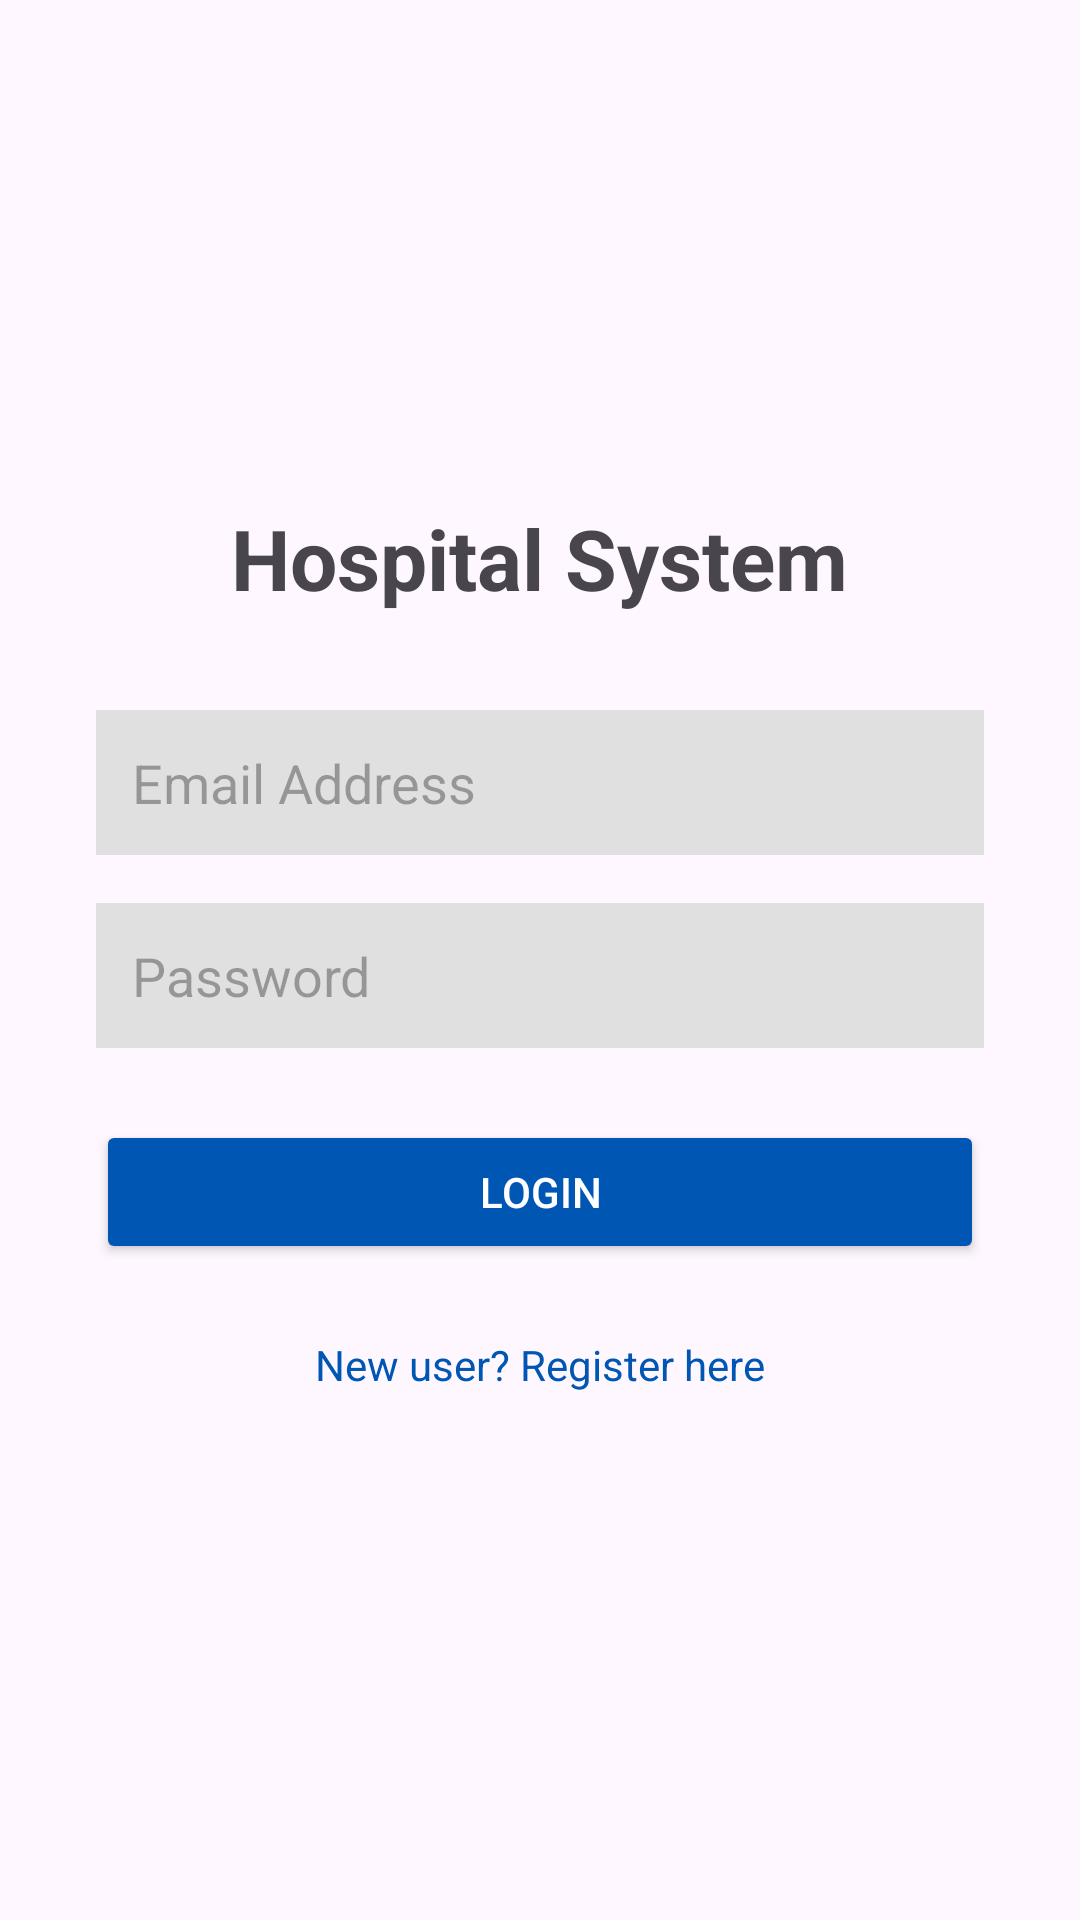

Layout XML and referenced resources for this Android screen:
<!-- AndroidManifest.xml: application theme Theme.HospitalAppointmentApp -->
<!-- res/layout/activity_login.xml -->
<?xml version="1.0" encoding="utf-8"?>
<LinearLayout xmlns:android="http://schemas.android.com/apk/res/android"
    android:layout_width="match_parent"
    android:layout_height="match_parent"
    android:orientation="vertical"
    android:padding="32dp"
    android:gravity="center">

    <TextView
        android:layout_width="wrap_content"
        android:layout_height="wrap_content"
        android:text="Hospital System"
        android:textSize="28sp"
        android:textStyle="bold"
        android:layout_marginBottom="32dp"/>

    <EditText
        android:id="@+id/etLoginEmail"
        android:layout_width="match_parent"
        android:layout_height="wrap_content"
        android:hint="Email Address"
        android:inputType="textEmailAddress"
        android:padding="12dp"
        android:background="#E0E0E0"
        android:layout_marginBottom="16dp"/>

    <EditText
        android:id="@+id/etLoginPassword"
        android:layout_width="match_parent"
        android:layout_height="wrap_content"
        android:hint="Password"
        android:inputType="textPassword"
        android:padding="12dp"
        android:background="#E0E0E0"
        android:layout_marginBottom="24dp"/>

    <Button
        android:id="@+id/btnLogin"
        android:layout_width="match_parent"
        android:layout_height="wrap_content"
        android:text="Login"
        android:backgroundTint="#0056B3"
        android:textColor="#FFFFFF"/>

    <TextView
        android:id="@+id/tvGoToRegister"
        android:layout_width="wrap_content"
        android:layout_height="wrap_content"
        android:text="New user? Register here"
        android:textColor="#0056B3"
        android:layout_marginTop="16dp"
        android:padding="8dp"/>
</LinearLayout>
<!-- resources referenced by this layout -->
<resources>
  <style name="Theme.HospitalAppointmentApp" parent="Base.Theme.HospitalAppointmentApp" />
  <style name="Base.Theme.HospitalAppointmentApp" parent="Theme.Material3.DayNight.NoActionBar">
          
          
      </style>
</resources>
